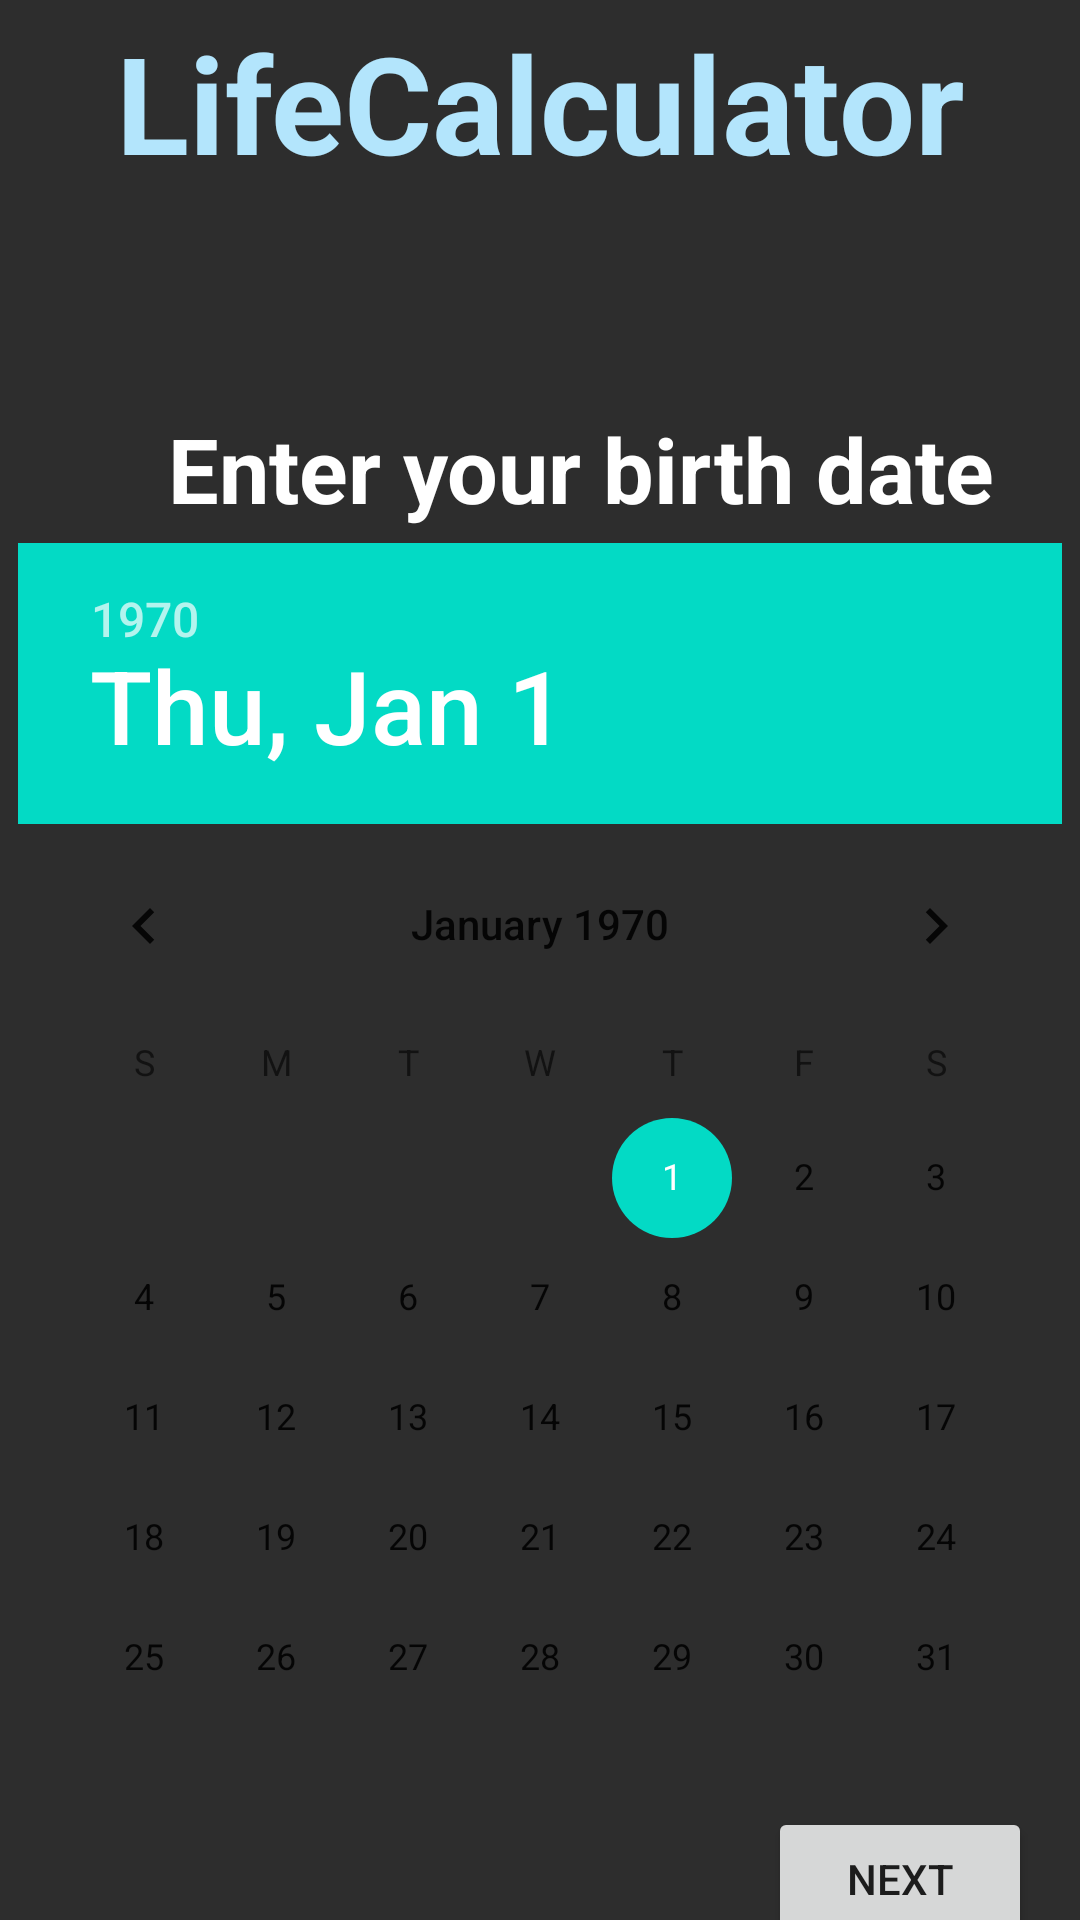

Produce the Android XML layout that renders to this screen, including the resource entries it uses.
<!-- AndroidManifest.xml: application theme Theme.LifeCalculator -->
<!-- res/layout/fragment_main.xml -->
<?xml version="1.0" encoding="utf-8"?>
<androidx.constraintlayout.widget.ConstraintLayout xmlns:android="http://schemas.android.com/apk/res/android"
    xmlns:tools="http://schemas.android.com/tools"
    android:layout_width="match_parent"
    android:layout_height="match_parent"
    xmlns:app="http://schemas.android.com/apk/res-auto"
    tools:context=".MainFragment"
    android:background="@color/dark_grey">

    <TextView
        android:id="@+id/tvLifeCalculator"
        android:layout_width="wrap_content"
        android:layout_height="wrap_content"
        android:text="LifeCalculator"
        android:textSize="45sp"
        android:textStyle="bold"
        android:textColor="@color/lightPrimary"
        app:layout_constraintTop_toTopOf="parent"
        app:layout_constraintStart_toStartOf="parent"
        app:layout_constraintEnd_toEndOf="parent"
        android:layout_marginTop="4dp"/>

    <TextView
        android:id="@+id/tvEnterDate"
        android:layout_width="wrap_content"
        android:layout_height="wrap_content"
        android:layout_marginStart="56dp"
        android:layout_marginTop="72dp"
        android:text="Enter your birth date"
        android:textColor="@color/white"
        android:textSize="30sp"
        android:textStyle="bold"
        app:layout_constraintStart_toStartOf="parent"
        app:layout_constraintTop_toBottomOf="@+id/tvLifeCalculator" />

    <DatePicker
        android:id="@+id/datePicker"
        android:layout_width="wrap_content"
        android:layout_height="wrap_content"
        android:datePickerMode="calendar"
        app:layout_constraintBottom_toBottomOf="parent"
        app:layout_constraintEnd_toEndOf="parent"
        app:layout_constraintHorizontal_bias="0.491"
        app:layout_constraintStart_toStartOf="parent"
        app:layout_constraintTop_toBottomOf="@+id/tvEnterDate"
        app:layout_constraintVertical_bias="0.146" />

    <Button
        android:id="@+id/button"
        android:layout_width="wrap_content"
        android:layout_height="wrap_content"
        android:layout_marginEnd="16dp"
        android:text="Next"
        app:layout_constraintBottom_toBottomOf="parent"
        app:layout_constraintEnd_toEndOf="parent"
        app:layout_constraintTop_toBottomOf="@+id/datePicker" />


</androidx.constraintlayout.widget.ConstraintLayout>
<!-- resources referenced by this layout -->
<resources>
  <color name="dark_grey">#2D2D2D</color>
  <color name="lightPrimary">#B3E5FC</color>
  <color name="white">#FFFFFFFF</color>
  <style name="Theme.LifeCalculator" parent="Theme.MaterialComponents.DayNight.DarkActionBar">
          
          <item name="colorPrimary">@color/purple_500</item>
          <item name="colorPrimaryVariant">@color/purple_700</item>
          <item name="colorOnPrimary">@color/white</item>
          
          <item name="colorSecondary">@color/teal_200</item>
          <item name="colorSecondaryVariant">@color/teal_700</item>
          <item name="colorOnSecondary">@color/black</item>
          
          <item name="android:statusBarColor">?attr/colorPrimaryVariant</item>
          
      </style>
  <color name="purple_500">#FF6200EE</color>
  <color name="purple_700">#FF3700B3</color>
  <color name="teal_200">#FF03DAC5</color>
  <color name="teal_700">#FF018786</color>
  <color name="black">#FF000000</color>
</resources>
